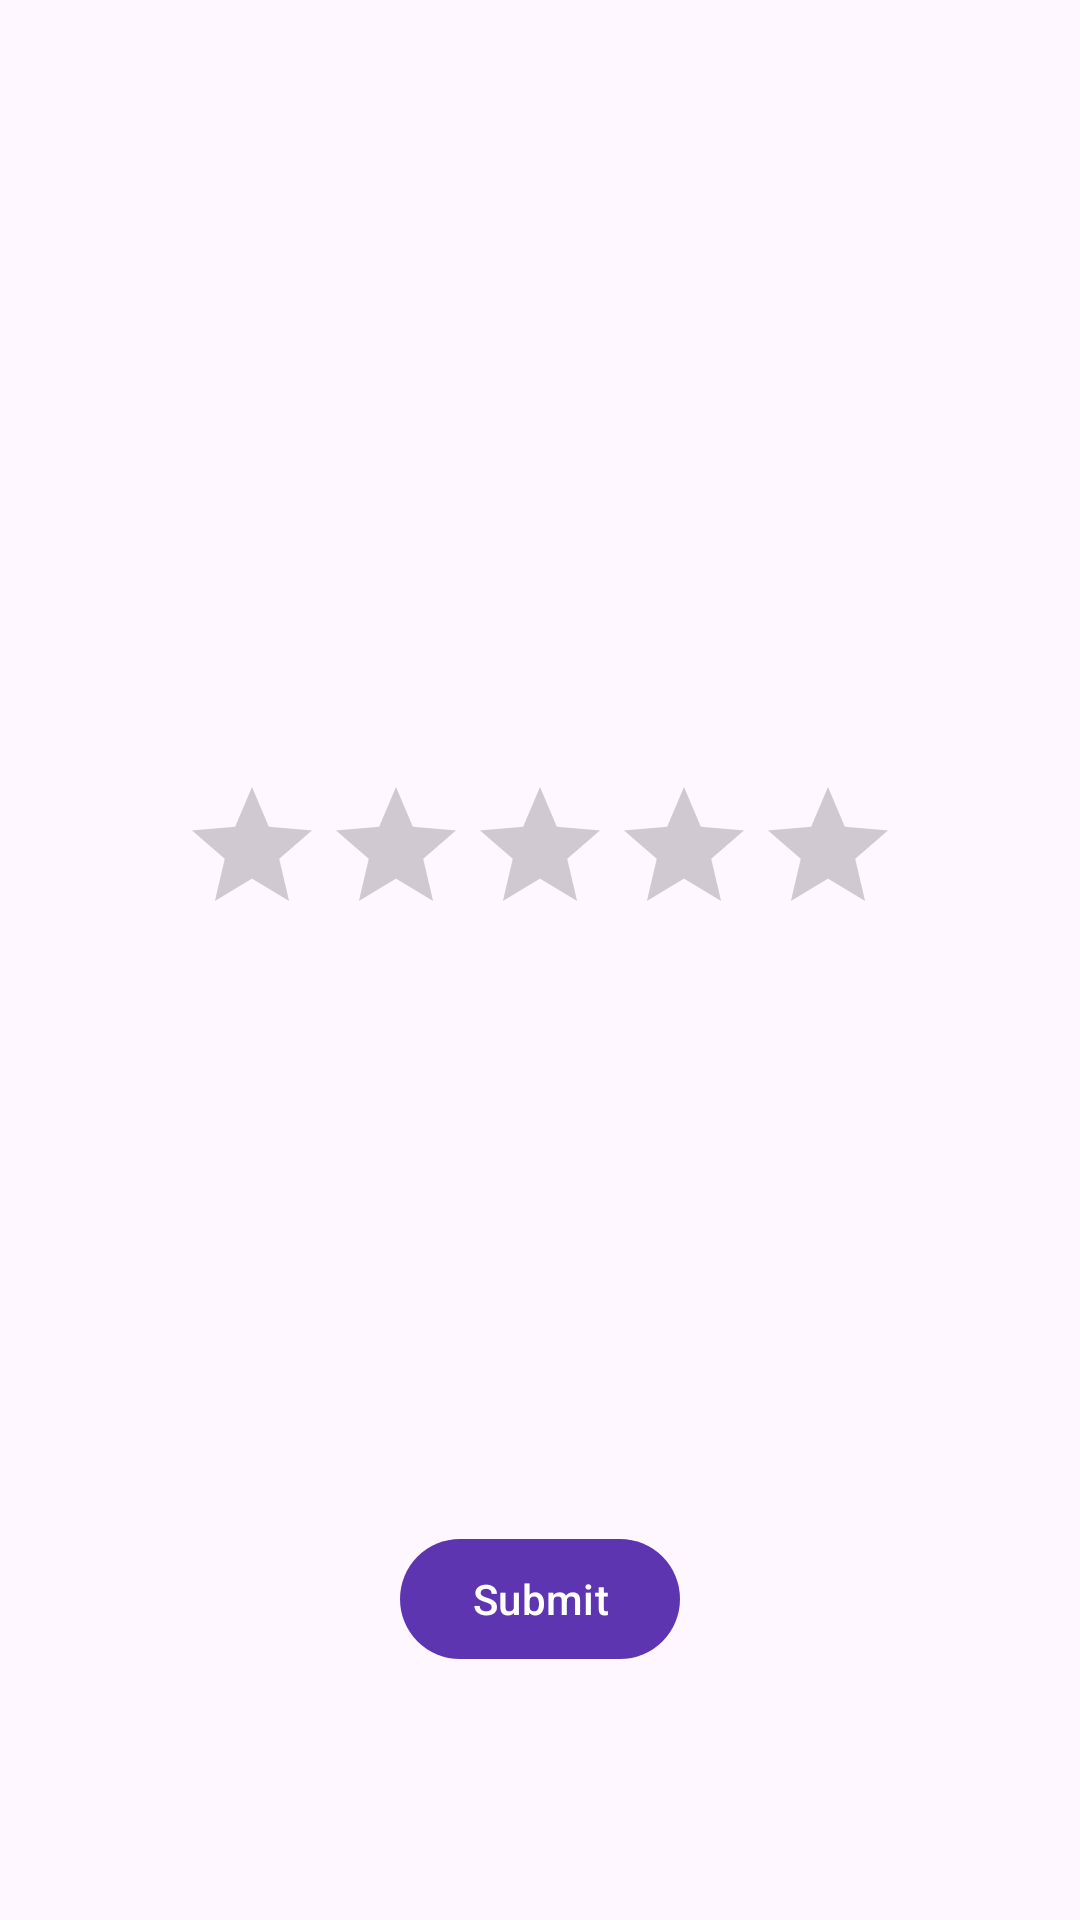

Produce the Android XML layout that renders to this screen, including the resource entries it uses.
<!-- AndroidManifest.xml: application theme Base.Theme.FindThem -->
<!-- res/layout/fragment_rate_us.xml -->
<?xml version="1.0" encoding="utf-8"?>
<androidx.constraintlayout.widget.ConstraintLayout xmlns:android="http://schemas.android.com/apk/res/android"
    xmlns:app="http://schemas.android.com/apk/res-auto"
    xmlns:tools="http://schemas.android.com/tools"
    android:layout_width="match_parent"
    android:layout_height="match_parent"
    tools:context=".ui.rate_us.RateUsFragment">

    <TextView
        android:id="@+id/text_rate"
        android:layout_width="match_parent"
        android:layout_height="wrap_content"
        android:textAlignment="center"
        android:textSize="20sp"
        app:layout_constraintBottom_toBottomOf="parent"
        app:layout_constraintEnd_toEndOf="parent"
        app:layout_constraintStart_toStartOf="parent"
        app:layout_constraintTop_toTopOf="parent"
        app:layout_constraintVertical_bias="0.15"/>

    <RatingBar
        android:id="@+id/ratingBar"
        android:layout_width="wrap_content"
        android:layout_height="wrap_content"
        app:layout_constraintStart_toStartOf="parent"
        app:layout_constraintTop_toBottomOf="@id/text_rate"
        app:layout_constraintEnd_toEndOf="parent"
        app:layout_constraintBottom_toBottomOf="parent"
        app:layout_constraintVertical_bias="0.3"/>

    <com.google.android.material.button.MaterialButton
        android:id="@+id/button"
        android:layout_width="wrap_content"
        android:layout_height="wrap_content"
        app:layout_constraintStart_toStartOf="parent"
        app:layout_constraintTop_toBottomOf="@id/ratingBar"
        app:layout_constraintEnd_toEndOf="parent"
        app:layout_constraintBottom_toBottomOf="parent"
        app:layout_constraintVertical_bias="0.7"
        android:text="Submit"/>
</androidx.constraintlayout.widget.ConstraintLayout>
<!-- resources referenced by this layout -->
<resources>
  <style name="Base.Theme.FindThem" parent="Theme.Material3.DayNight.NoActionBar">
          
          <item name="colorPrimary">@color/my_primary</item>
          <item name="colorPrimaryVariant">@color/my_primary</item>
          <item name="colorOnPrimary">@color/white</item>
          
          <item name="colorSecondary">@color/my_secondary</item>
          <item name="colorSecondaryVariant">@color/my_secondary</item>
          <item name="colorOnSecondary">@color/black</item>
          
          <item name="android:statusBarColor">#00000000</item>
          
      </style>
  <color name="my_primary">#5E35B1</color>
  <color name="white">#fff</color>
  <color name="my_secondary">#673AB7</color>
  <color name="black">#000</color>
</resources>
